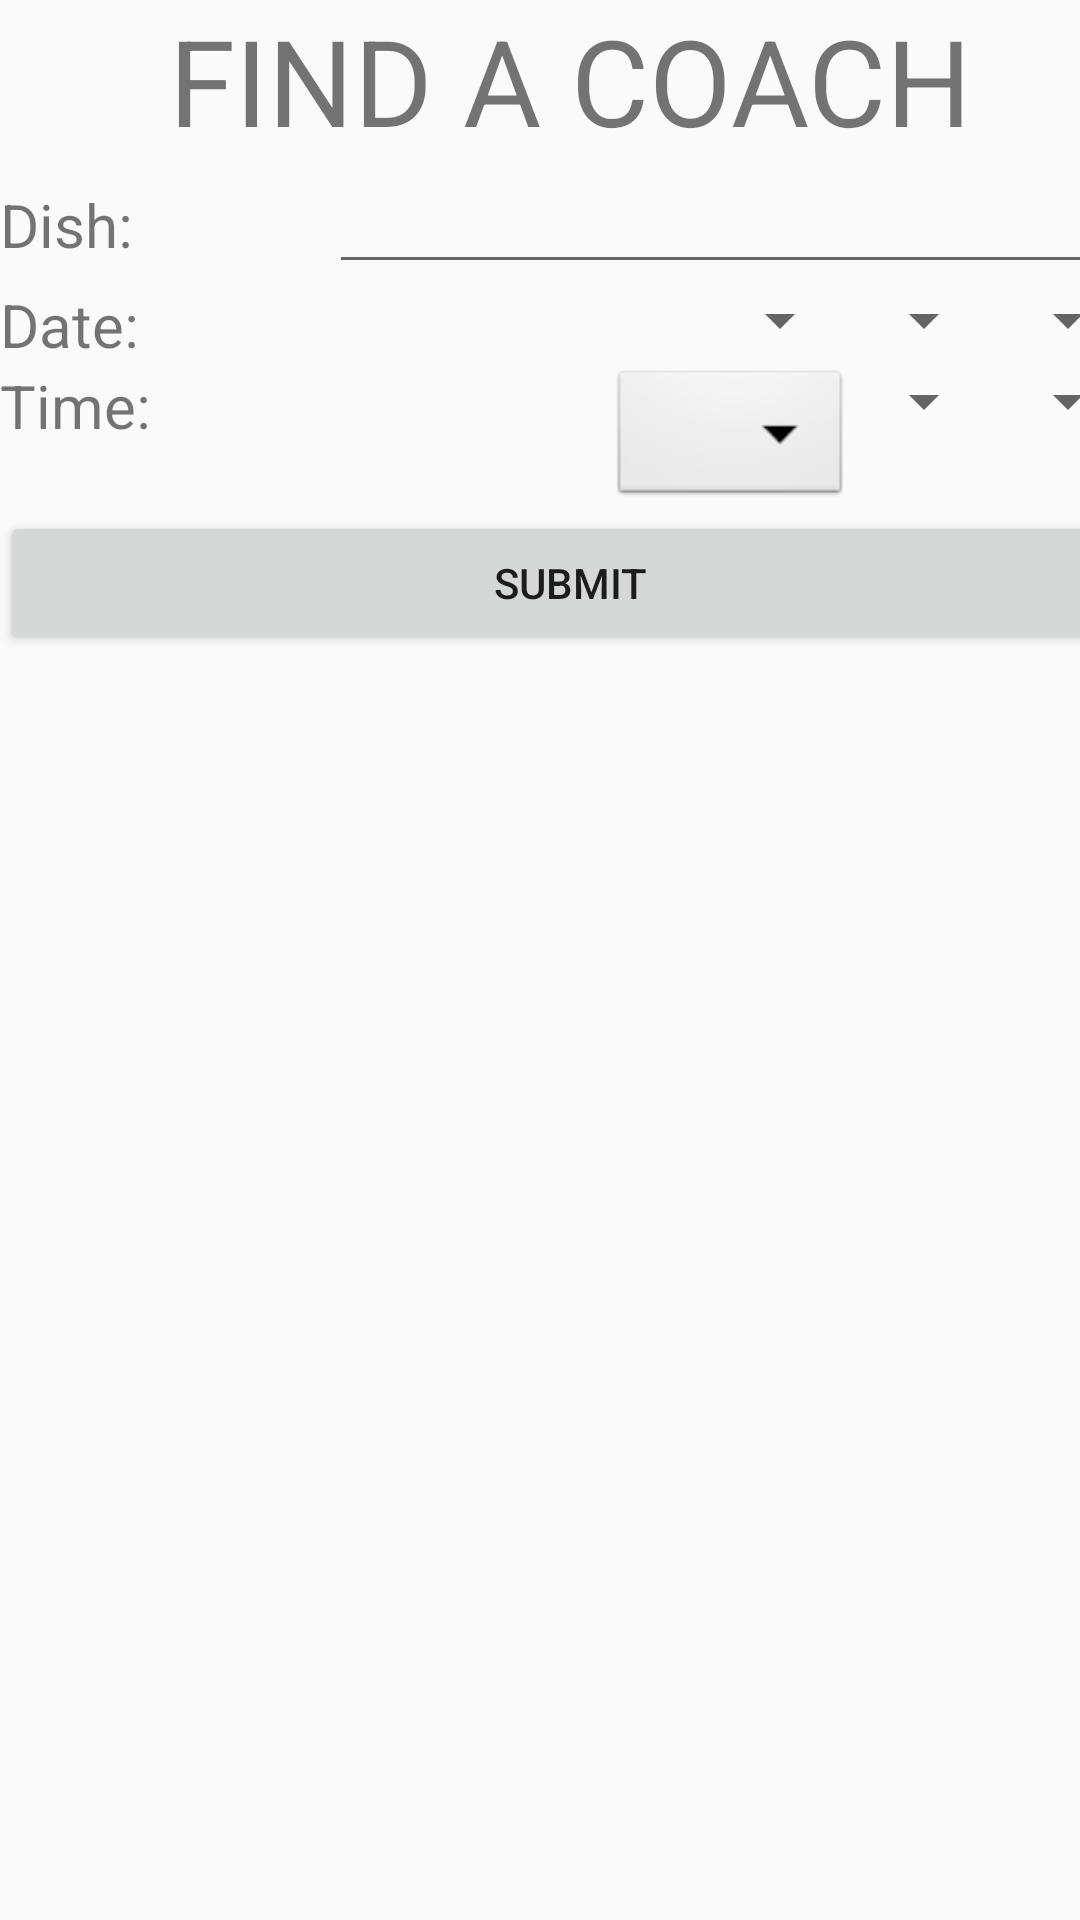

Write the Android layout XML for this screen, with the resource values it uses.
<!-- AndroidManifest.xml: application theme AppTheme -->
<!-- res/layout/activity_start_up.xml -->
<?xml version="1.0" encoding="utf-8"?>
<LinearLayout
    xmlns:android="http://schemas.android.com/apk/res/android"
    xmlns:tools="http://schemas.android.com/tools"
    android:id="@+id/activity_start_up"
    android:layout_width="match_parent"
    android:layout_height="match_parent"
    tools:context="com.example.chinz_000.silverchef.StartUp">

    <LinearLayout
        android:orientation="vertical"
        android:layout_width="380dp"
        android:layout_height="509dp"
        android:layout_alignParentTop="true"
        android:layout_alignParentLeft="true"
        android:layout_alignParentStart="true" >
        <LinearLayout
            android:layout_width="match_parent"
            android:layout_height="wrap_content">

            <LinearLayout
                android:orientation="vertical"
                android:layout_width="match_parent"
                android:layout_height="wrap_content">
                <TextView
                    android:text="FIND A COACH"
                    android:layout_width="match_parent"
                    android:layout_height="wrap_content"
                    android:id="@+id/titletext"
                    android:textAlignment="center"
                    android:textSize="40sp"/>
                <LinearLayout
                    android:orientation="horizontal"
                    android:layout_width="match_parent"
                    android:layout_height="match_parent">
                    <TextView
                        android:text="Dish: "
                        android:layout_width="wrap_content"
                        android:layout_height="wrap_content"
                        android:id="@+id/dishtext"
                        android:layout_weight="1"
                        android:textSize="20sp"/>
                    <EditText
                        android:layout_width="wrap_content"
                        android:layout_height="wrap_content"
                        android:inputType="text|textShortMessage"
                        android:ems="10"
                        android:id="@+id/editText" android:layout_weight="1"/>
                </LinearLayout>
                <LinearLayout
                    android:orientation="horizontal"
                    android:layout_width="match_parent"
                    android:layout_height="match_parent"
                    android:layout_weight="1">
                    <TextView
                        android:text="Date:"
                        android:layout_width="0dp"
                        android:layout_height="wrap_content" android:id="@+id/datetext" android:layout_weight="0.08"
                        android:textSize="20sp"
                        android:layout_gravity="left"/>
                    <Spinner
                        android:layout_width="wrap_content"
                        android:layout_height="wrap_content"
                        android:id="@+id/datespinner"
                        android:layout_gravity="left"/>
                    <Spinner
                        android:layout_width="wrap_content"
                        android:layout_height="wrap_content"
                        android:id="@+id/monthspinner"/>
                    <Spinner
                        android:layout_width="wrap_content"
                        android:layout_height="wrap_content"
                        android:id="@+id/yearspinner"/>

                </LinearLayout>
                <LinearLayout
                    android:orientation="horizontal"
                    android:layout_width="match_parent"
                    android:layout_height="match_parent">
                    <TextView
                        android:text="Time:"
                        android:layout_width="wrap_content"
                        android:layout_height="wrap_content" android:id="@+id/timetext" android:layout_weight="1"
                        android:textSize="20sp"/>
                    <Spinner
                        android:id="@+id/hourspinner"
                        android:layout_width="wrap_content"
                        android:layout_height="wrap_content"
                        android:background="@android:drawable/btn_dropdown"
                        android:spinnerMode="dropdown" />
                    <Spinner
                        android:layout_width="wrap_content"
                        android:layout_height="wrap_content"
                        android:id="@+id/minspinner"/>
                    <Spinner
                        android:layout_width="wrap_content"
                        android:layout_height="wrap_content"
                        android:id="@+id/ampmspinner"/>

                </LinearLayout>
            </LinearLayout>
        </LinearLayout>
        <Button
            android:text="Submit"
            android:layout_width="match_parent"
            android:layout_height="wrap_content" android:id="@+id/submitbutton" android:elevation="0dp"/>
    </LinearLayout>
</LinearLayout>
<!-- resources referenced by this layout -->
<resources>
  <style name="AppTheme" parent="Theme.AppCompat.Light.DarkActionBar">
          
          <item name="colorPrimary">@color/colorPrimary</item>
          <item name="colorPrimaryDark">@color/colorPrimaryDark</item>
          <item name="colorAccent">@color/colorAccent</item>
      </style>
  <color name="colorPrimary">#3F51B5</color>
  <color name="colorPrimaryDark">#303F9F</color>
  <color name="colorAccent">#FF4081</color>
</resources>
